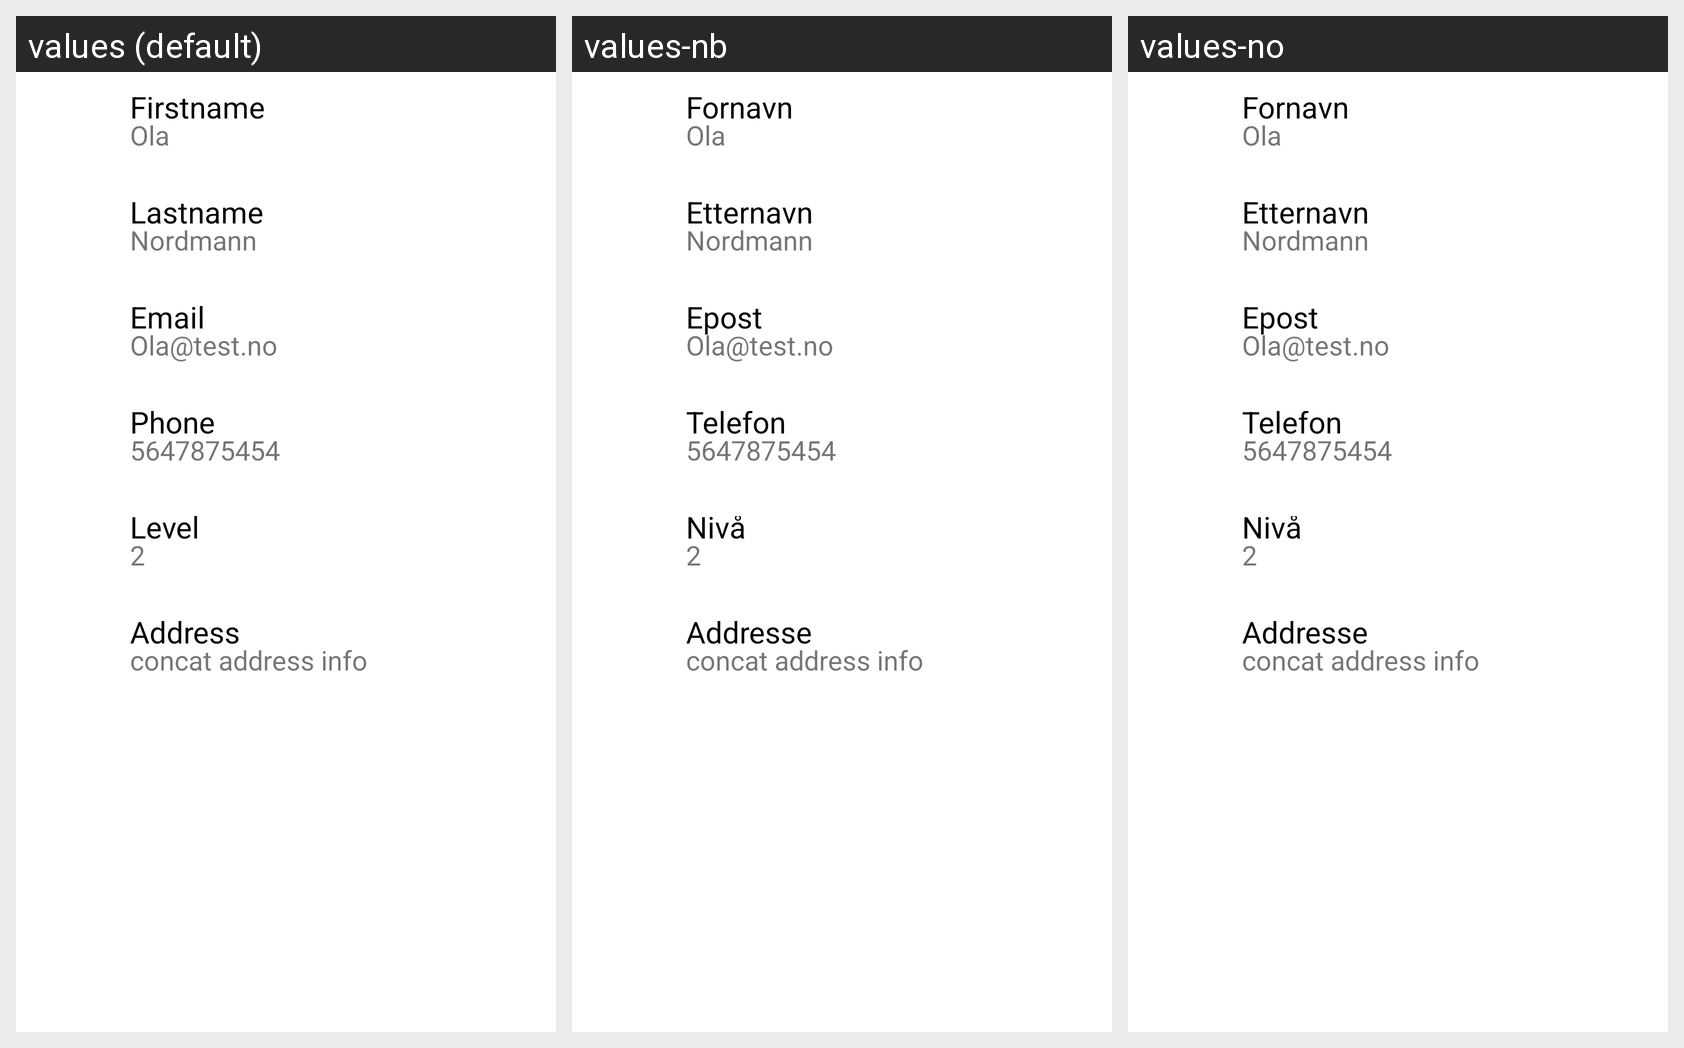

Translations of the strings shown on this Android screen, per locale in the grid:
Android screen res/layout/fragment_employee_card.xml rendered under 3 locales, left to right: values (default), values-nb, values-no. Device: Nexus 5 (rendered at 1080×1920; each locale shown at half size, 540×960, under a caption strip naming it); theme Theme.CrmWebAppAndroid.
Strings drawn on this screen, with the default value and each locale's value (text and hints the layout hard-codes, and strings that could not be matched under every locale, appear in the picture but are not listed):

Firstname
  values: Firstname
  values-nb: Fornavn
  values-no: Fornavn

Lastname
  values: Lastname
  values-nb: Etternavn
  values-no: Etternavn

Email
  values: Email
  values-nb: Epost
  values-no: Epost

Phone
  values: Phone
  values-nb: Telefon
  values-no: Telefon

Level
  values: Level
  values-nb: Nivå
  values-no: Nivå

Address
  values: Address
  values-nb: Addresse
  values-no: Addresse
